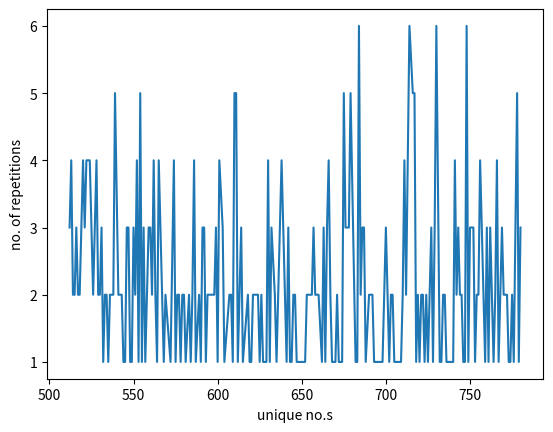

Generate this figure with matplotlib:
# -*- coding: utf-8 -*-
"""
Created on Wed Sep  5 20:09:54 2018

[redacted]
"""

import random
import matplotlib.pyplot as plt


count = 1
random_list = []
unique_list = []
count_un = []

for i in range(0,500):
    random_list.append(random.randint(512,780))
    random_list.sort()
    
number=0 #should not be in the defined range
k=0
for j in range(0,500):
   if number==random_list[j]:
      
       count_un[k-1] = count_un[k-1]+1
       
       #count_un[k]=count_un[k]+1
       
   else:   
       number=random_list[j]
       unique_list.append(random_list[j])
       count_un.append(int(1))
       k=k+1

plt.plot(unique_list,count_un)
plt.ylabel('no. of repetitions')
plt.xlabel('unique no.s')
plt.show()